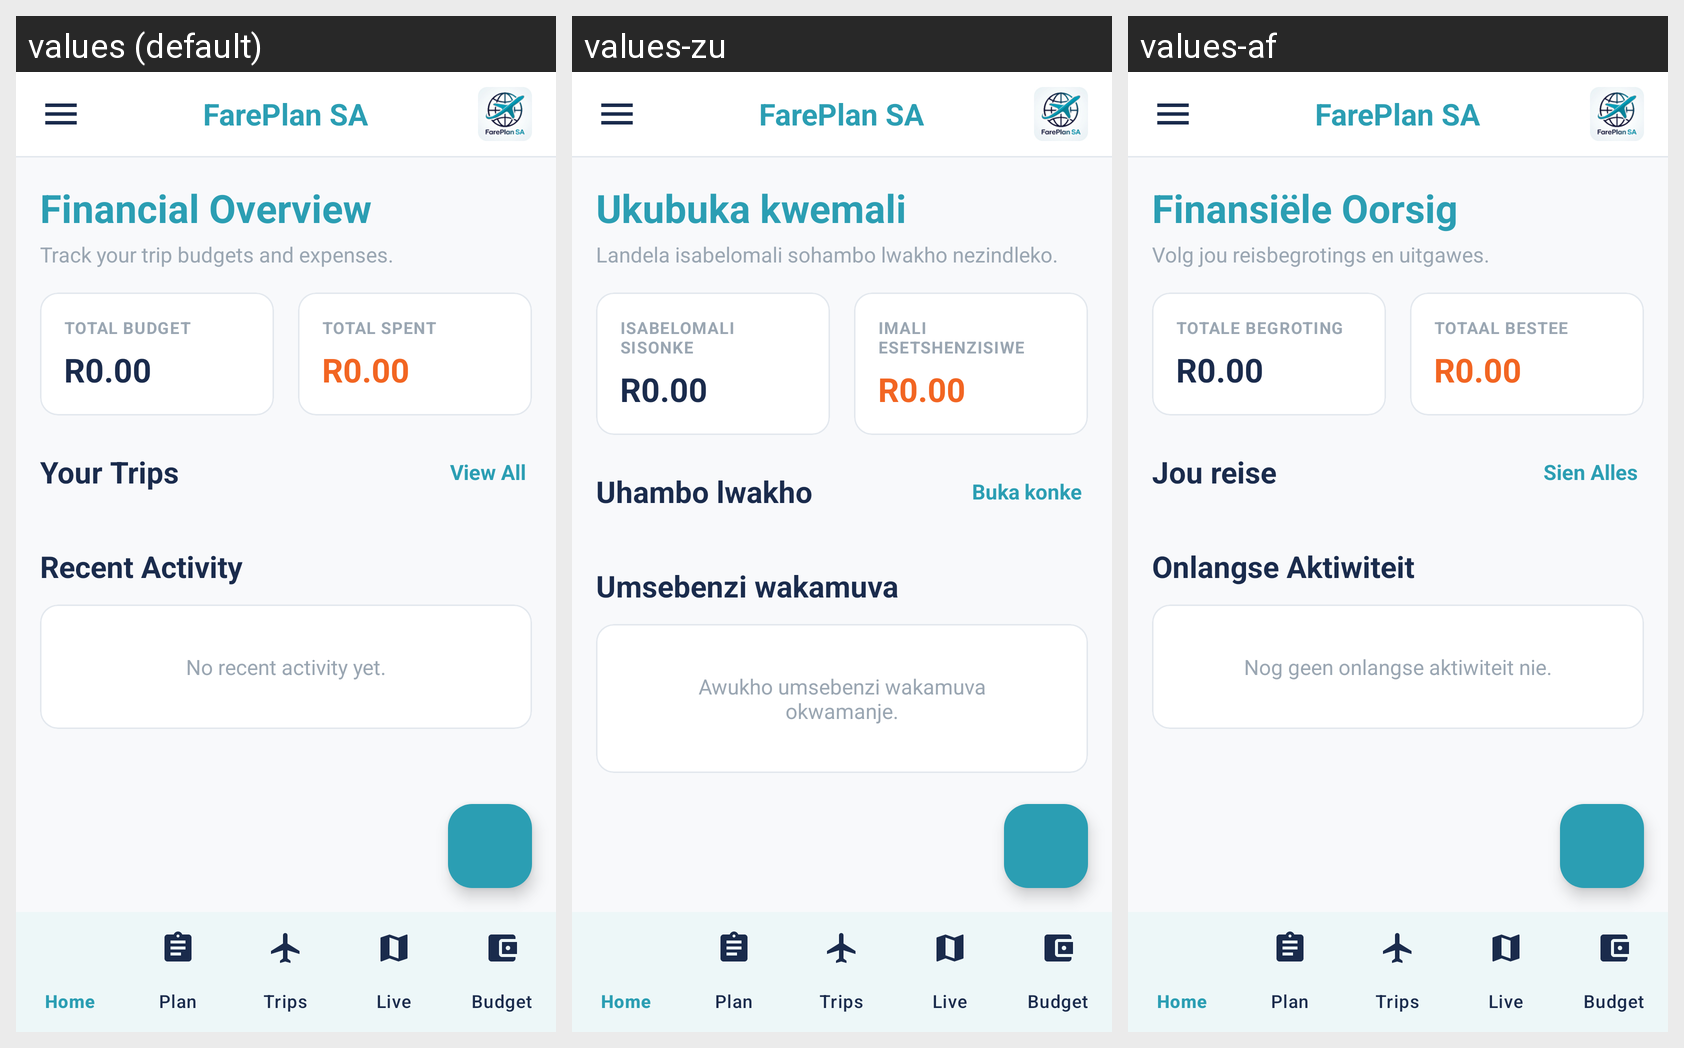

For this localized Android screen grid, give each drawn string resource with its value in every locale shown.
Android screen res/layout/activity_dashboard.xml rendered under 3 locales, left to right: values (default), values-zu, values-af. Device: Nexus 5 (rendered at 1080×1920; each locale shown at half size, 540×960, under a caption strip naming it); theme Theme.FarePlanSA.
Strings drawn on this screen, with the default value and each locale's value (text and hints the layout hard-codes, and strings that could not be matched under every locale, appear in the picture but are not listed):

dashboard_financial_overview
  values: Financial Overview
  values-zu: Ukubuka kwemali
  values-af: Finansiële Oorsig

dashboard_subtitle
  values: Track your trip budgets and expenses.
  values-zu: Landela isabelomali sohambo lwakho nezindleko.
  values-af: Volg jou reisbegrotings en uitgawes.

dashboard_total_budget
  values: TOTAL BUDGET
  values-zu: ISABELOMALI SISONKE
  values-af: TOTALE BEGROTING

dashboard_total_spent
  values: TOTAL SPENT
  values-zu: IMALI ESETSHENZISIWE
  values-af: TOTAAL BESTEE

dashboard_your_trips
  values: Your Trips
  values-zu: Uhambo lwakho
  values-af: Jou reise

dashboard_view_all
  values: View All
  values-zu: Buka konke
  values-af: Sien Alles

dashboard_recent_activity
  values: Recent Activity
  values-zu: Umsebenzi wakamuva
  values-af: Onlangse Aktiwiteit

dashboard_no_activity
  values: No recent activity yet.
  values-zu: Awukho umsebenzi wakamuva okwamanje.
  values-af: Nog geen onlangse aktiwiteit nie.

app_name
  values: FarePlan SA
  values-zu: FarePlan SA
  values-af: FarePlan SA
